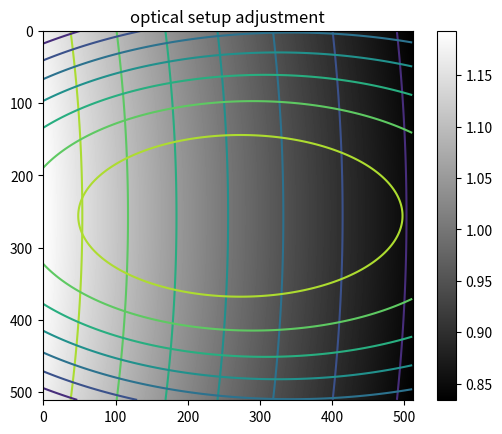
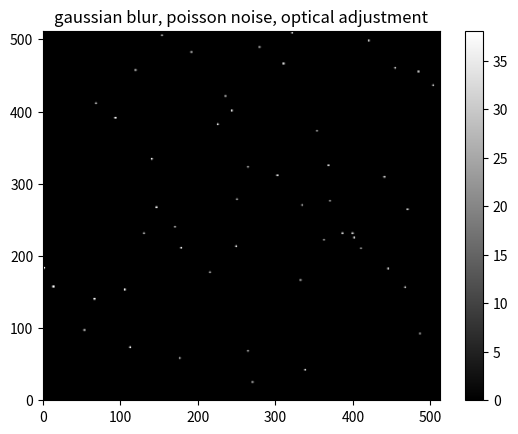
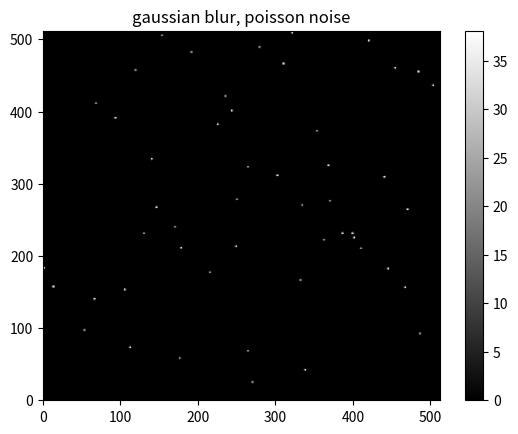

The script that saved these images, in order:
#!/usr/bin/env python
"""
Created on Thu Oct 20 21:11:36 2016

[redacted]
"""
import matplotlib.pyplot as plt
import numpy as np
from scipy.ndimage import gaussian_filter

number_of_cells = 50
led_angle = 30*np.pi/180 #degrees
distance_to_led = .1 #meters
slide_size = .02 #meters
pixels = 512
camera_depth=256

#set up the image with dots on it
image = np.zeros((pixels,pixels),dtype='uint8')
xpts = (np.random.rand(number_of_cells)*512).astype(int)
ypts = (np.random.rand(number_of_cells)*512).astype(int)
image[ypts,xpts] = int(.8*camera_depth)
poissonNoise = np.random.poisson(1,image.shape).astype('uint8')
image = gaussian_filter(image,1)

"""
calculate distance from led to each pixel, pretty straightforward, just
use distance formula and assume constant z=0, light intensity decreases
with the square of the distance to the source

also calculate angular displacement from center line of LED, the light
intensity decreases as your angle from the center of the led increases, see
http://www.ledengin.com/files/products/LZ4/LZ4-04UV00.pdf page 8,
basically you have to find the angle between two lines, one from the led
to the center of the stage and the other the line from an arbitrary point
on the stage to the led. set up 2 vectors and use dot product to find angle
between vectors

light intensity decreases at a rate like 1-(x^2)/1.9 if x is radians
from the center of the led
"""
pixel_size = slide_size/pixels
X,Y = np.meshgrid(pixel_size*np.arange(-256,256),pixel_size*np.arange(-256,256))
distances = np.sqrt((distance_to_led*np.sin(led_angle))**2
                    +(distance_to_led*np.cos(led_angle)+X)**2
                    +Y**2)
inverse_square_mask = 1/distances**2
inverse_square_mask/=inverse_square_mask[256,256]
radiation_pattern = np.arccos((distance_to_led+X*np.cos(led_angle))/
                              np.sqrt(distance_to_led**2+Y**2+X**2+
                                     2*distance_to_led*X*np.cos(led_angle)))
angle_intensity_mask = 1-radiation_pattern**2/1.9

test = np.ones((pixels,pixels))
test_output = test*angle_intensity_mask*inverse_square_mask

#plot out a bunch of tests
plt.figure()
plt.imshow(test_output,'gray')
plt.colorbar()
plt.contour(inverse_square_mask)
plt.contour(angle_intensity_mask)
plt.title('optical setup adjustment')

image_w_optical = image*inverse_square_mask*angle_intensity_mask
plt.figure()
plt.pcolormesh(image_w_optical,cmap='gray')
plt.xlim((0,512))
plt.ylim((0,512))
plt.title('gaussian blur, poisson noise, optical adjustment')
plt.colorbar()

plt.figure()
plt.pcolormesh(image,cmap='gray',vmax=np.max(image_w_optical))
plt.xlim((0,512))
plt.ylim((0,512))
plt.title('gaussian blur, poisson noise')
plt.colorbar()